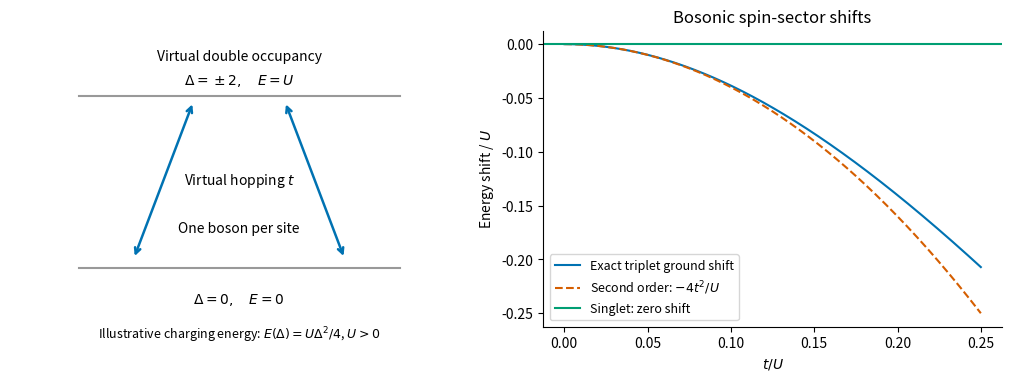

Write the Python code that produced this figure.
"""Original explanatory figure. Render with the repository Makefile into mirrored _media."""
import matplotlib
matplotlib.use("Agg")
import matplotlib.pyplot as plt
import numpy as np
plt.rcParams.update({"font.size":10,"axes.spines.top":False,"axes.spines.right":False})
def finish(fig,name):
    fig.savefig(name+".png",dpi=150,bbox_inches="tight",facecolor="white")
    plt.close(fig)

fig,axs=plt.subplots(1,2,figsize=(10,3.7),layout="constrained")
ax=axs[0]
ax.axis("off")
for y,label in [(.78,"Virtual double occupancy"),(.20,"One boson per site")]:
    ax.text(.5,y+.12,label,ha="center",transform=ax.transAxes)
    ax.plot([.15,.85],[y,y],color="#999999",transform=ax.transAxes)
ax.text(.5,.82,r"$\Delta=\pm2,\quad E=U$",ha="center",transform=ax.transAxes)
ax.text(.5,.08,r"$\Delta=0,\quad E=0$",ha="center",transform=ax.transAxes)
for x,dx in [(.27,.13),(.73,-.13)]:
    ax.annotate("",xy=(x+dx,.76),xytext=(x,.23),xycoords="axes fraction",arrowprops={"arrowstyle":"<->","color":"#0072b2","lw":1.8})
ax.text(.5,.48,r"Virtual hopping $t$",ha="center",transform=ax.transAxes)
ax.text(.5,-.04,r"Illustrative charging energy: $E(\Delta)=U\Delta^2/4$, $U>0$",ha="center",transform=ax.transAxes,fontsize=9)
x=np.linspace(0,.25,401)
axs[1].plot(x,.5*(1-np.sqrt(1+16*x*x)),color="#0072b2",label="Exact triplet ground shift")
axs[1].plot(x,-4*x*x,"--",color="#d55e00",label=r"Second order: $-4t^2/U$")
axs[1].axhline(0,color="#009e73",label="Singlet: zero shift")
axs[1].set(xlabel=r"$t/U$",ylabel=r"Energy shift / $U$",title="Bosonic spin-sector shifts")
axs[1].legend(loc="lower left",fontsize=9)
finish(fig,"paper-1-bosonic-exchange")
